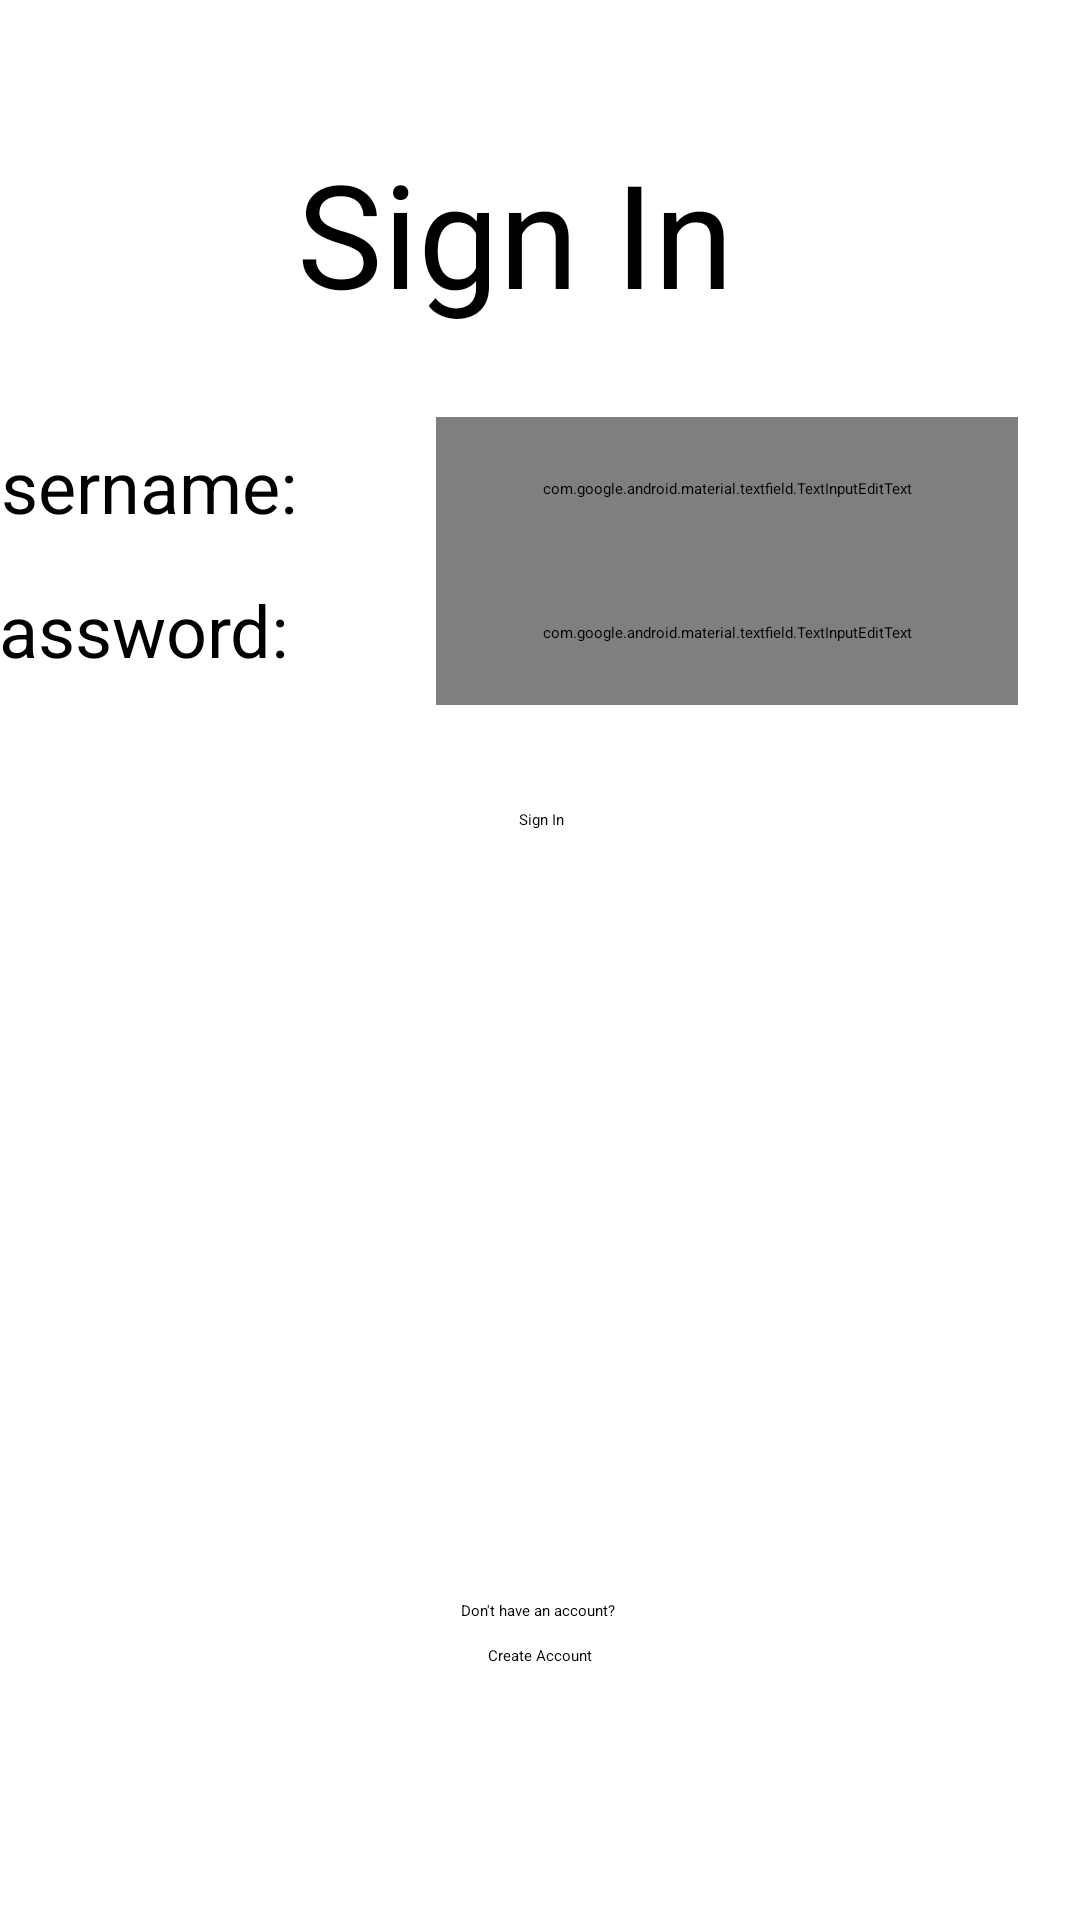

The Android layout XML behind this screen, and the referenced resources:
<!-- AndroidManifest.xml: application theme Theme.QuickByte -->
<!-- res/layout/customer_sign_in.xml -->
<?xml version="1.0" encoding="utf-8"?>
<androidx.constraintlayout.widget.ConstraintLayout xmlns:android="http://schemas.android.com/apk/res/android"
    xmlns:app="http://schemas.android.com/apk/res-auto"
    xmlns:tools="http://schemas.android.com/tools"
    android:layout_width="match_parent"
    android:layout_height="match_parent"
    tools:context=".UI.Customer.CustomerSignInFragment">

    <TextView
        android:id="@+id/textView38"
        android:layout_width="162dp"
        android:layout_height="73dp"
        android:text="Sign In"
        android:textSize="48sp"
        app:layout_constraintBottom_toBottomOf="parent"
        app:layout_constraintEnd_toEndOf="parent"
        app:layout_constraintStart_toStartOf="parent"
        app:layout_constraintTop_toTopOf="parent"
        app:layout_constraintVertical_bias="0.08" />

    <Button
        android:id="@+id/btnSignInSignIn"
        android:layout_width="wrap_content"
        android:layout_height="wrap_content"
        android:text="Sign In"
        app:layout_constraintBottom_toBottomOf="parent"
        app:layout_constraintEnd_toEndOf="parent"
        app:layout_constraintHorizontal_bias="0.501"
        app:layout_constraintStart_toStartOf="parent"
        app:layout_constraintTop_toTopOf="parent"
        app:layout_constraintVertical_bias="0.426" />

    <TextView
        android:id="@+id/textView"
        android:layout_width="121dp"
        android:layout_height="35dp"
        android:layout_marginEnd="40dp"
        android:text="Username:"
        android:textSize="24sp"
        app:layout_constraintBottom_toTopOf="@+id/textInputPassword"
        app:layout_constraintEnd_toStartOf="@+id/textInputUsername"
        app:layout_constraintTop_toTopOf="@+id/textInputUsername"
        app:layout_constraintVertical_bias="0.5" />

    <TextView
        android:id="@+id/textView2"
        android:layout_width="121dp"
        android:layout_height="35dp"
        android:text="Password:"
        android:textSize="24sp"
        app:layout_constraintBottom_toBottomOf="@+id/textInputPassword"
        app:layout_constraintEnd_toEndOf="@+id/textView"
        app:layout_constraintTop_toTopOf="@+id/textInputPassword" />

    <com.google.android.material.textfield.TextInputEditText
        android:id="@+id/textInputPassword"
        android:layout_width="194dp"
        android:layout_height="48dp"
        android:hint="Password"
        app:layout_constraintEnd_toEndOf="@+id/textInputUsername"
        app:layout_constraintHorizontal_bias="0.0"
        app:layout_constraintStart_toStartOf="@+id/textInputUsername"
        app:layout_constraintTop_toBottomOf="@+id/textInputUsername" />

    <com.google.android.material.textfield.TextInputEditText
        android:id="@+id/textInputUsername"
        android:layout_width="194dp"
        android:layout_height="48dp"
        android:hint="Username"
        app:layout_constraintBottom_toBottomOf="parent"
        app:layout_constraintEnd_toEndOf="parent"
        app:layout_constraintHorizontal_bias="0.875"
        app:layout_constraintStart_toStartOf="parent"
        app:layout_constraintTop_toTopOf="parent"
        app:layout_constraintVertical_bias="0.235" />

    <TextView
        android:id="@+id/textViewAlreadyAccount"
        android:layout_width="wrap_content"
        android:layout_height="wrap_content"
        android:layout_marginBottom="8dp"
        android:text="Don't have an account?"
        app:layout_constraintBottom_toTopOf="@+id/btnSignInCreateAccount"
        app:layout_constraintEnd_toEndOf="parent"
        app:layout_constraintHorizontal_bias="0.498"
        app:layout_constraintStart_toStartOf="parent" />

    <Button
        android:id="@+id/btnSignInCreateAccount"
        android:layout_width="wrap_content"
        android:layout_height="wrap_content"
        android:text="Create Account"
        app:layout_constraintBottom_toBottomOf="parent"
        app:layout_constraintEnd_toEndOf="parent"
        app:layout_constraintStart_toStartOf="parent"
        app:layout_constraintTop_toTopOf="parent"
        app:layout_constraintVertical_bias="0.866" />

</androidx.constraintlayout.widget.ConstraintLayout>
<!-- resources referenced by this layout -->
<resources>
  <style name="Theme.QuickByte" parent="Base.Theme.QuickByte">
          
          <item name="android:navigationBarColor">@android:color/transparent</item>
          <item name="android:statusBarColor">@android:color/transparent</item>
          <item name="android:windowLightStatusBar">?attr/isLightTheme</item>
      </style>
</resources>
